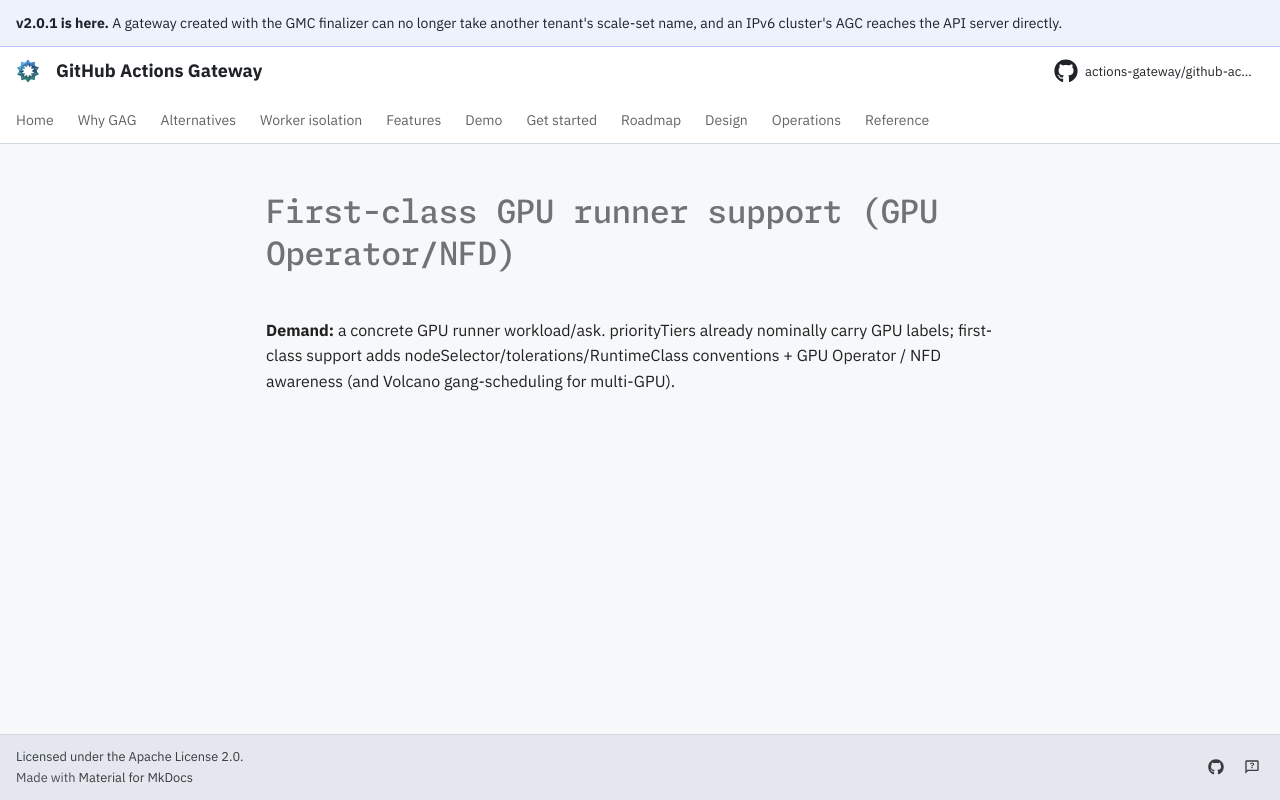

repository: actions-gateway/github-actions-gateway · page: dev/queue/Q216/index.html · generator: mkdocs

---
id: Q216
rank: b2j
labels:
    - feature
status: deferred
size: M
target: ../design/appendix-e-capacity-planning.md
---

# First-class GPU runner support (GPU Operator/NFD)

**Demand:** a concrete GPU runner workload/ask. priorityTiers already nominally carry GPU labels; first-class support adds nodeSelector/tolerations/RuntimeClass conventions + GPU Operator / NFD awareness (and Volcano gang-scheduling for multi-GPU).
